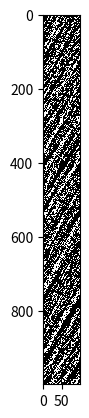

Generate this figure with matplotlib:
import numpy as np
import matplotlib.pyplot as plt

# Parameters
M = 100
v0 = 0
d = 2
p = 0.3
v_max = 5
t_max = 1000
density = 0.7

# Initial state
cars_num = int(density * M)
initial = [0] * cars_num + [-1] * (M - cars_num)
np.random.shuffle(initial)

# Evolution
iterations = [initial]

# Iteration
for i in range(t_max):
    prev,curr = iterations[-1],[-1] * M

    for x in range(M):
        if prev[x] > -1:
            vi = prev[x]
            d = 1
            while prev[(x + d) % M] < 0:
                d += 1

            vtemp = min(vi+1, d - 1, v_max)
            v = max(vtemp - 1, 0) if np.random.uniform(0,1) < p else vtemp
            curr[(x + v) % M] = v
            
    iterations.append(curr)

# Plotting
a = np.zeros(shape=(t_max,M))
for i in range(M):
    for j in range(t_max):
        a[j,i] = 1 if iterations[j][i] > -1 else 0

plt.imshow(a, cmap="Greys", interpolation="nearest")
plt.show()